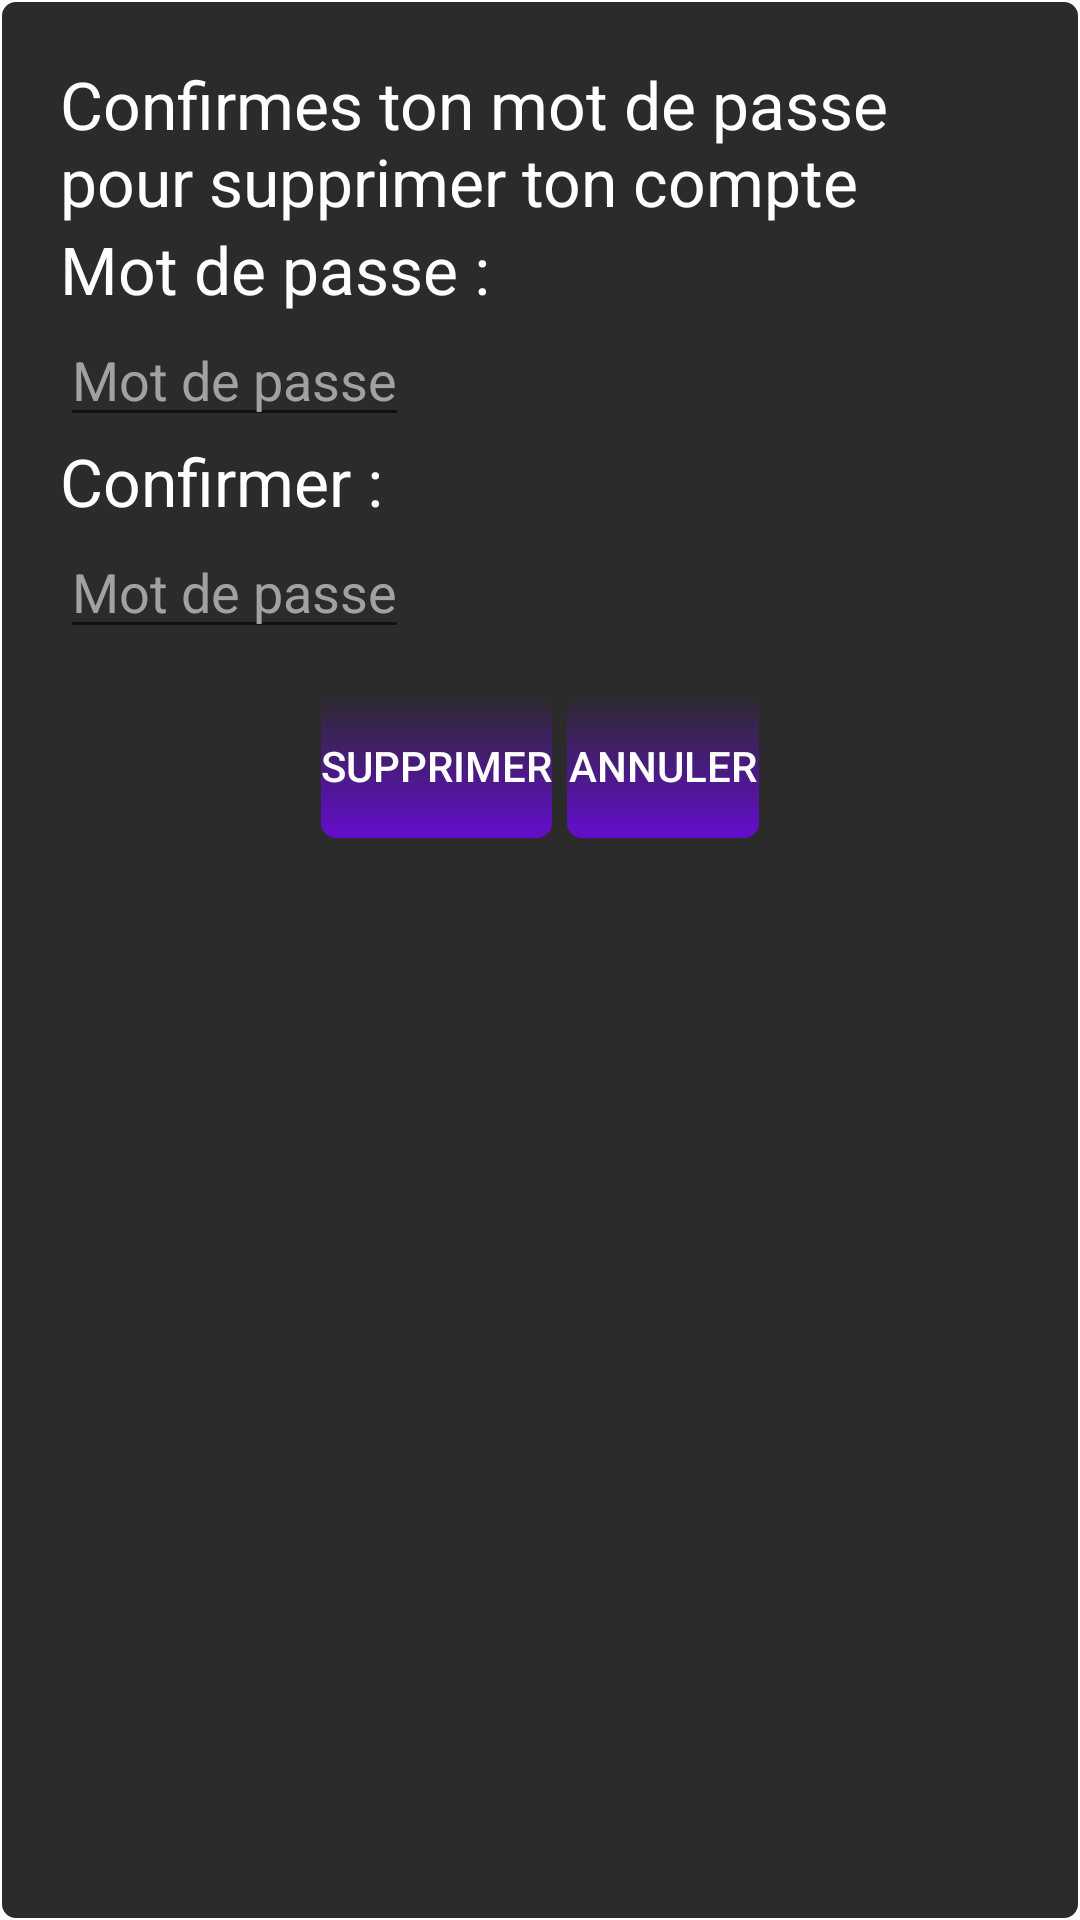

This screen was rendered from an Android layout file. Write that file and the resources it references.
<!-- AndroidManifest.xml: application theme AppTheme -->
<!-- res/layout/deleteaccount_popup_layout.xml -->
<?xml version="1.0" encoding="utf-8"?>
<LinearLayout
    xmlns:android="http://schemas.android.com/apk/res/android"
    android:id="@+id/linear_layout"
    android:layout_width="match_parent"
    android:layout_height="match_parent"
    android:orientation="vertical"
    android:background="@drawable/popup_drawable"
    android:padding="20dp"
    >
    <TextView
        android:id="@+id/title_label"
        android:layout_width="wrap_content"
        android:layout_height="wrap_content"
        android:textColor="@android:color/white"
        android:text="@string/label_confirm_password_delete_account_string"
        android:textAppearance="@style/Base.TextAppearance.AppCompat.Large"
        />
    <TextView
        android:id="@+id/first_pass_label"
        android:layout_width="wrap_content"
        android:layout_height="wrap_content"
        android:textColor="@android:color/white"
        android:text="@string/label_password_string"
        android:textAppearance="@style/Base.TextAppearance.AppCompat.Large"
        />
    <EditText
        android:id="@+id/fistpassword"
        android:inputType="textPassword"
        android:textColor="@android:color/white"
        android:textColorHint="@color/hintColor"
        android:layout_width="wrap_content"
        android:layout_height="wrap_content"
        android:hint="@string/hint_password_string"/>
    <TextView
        android:id="@+id/second_pass_label"
        android:layout_width="wrap_content"
        android:layout_height="wrap_content"
        android:textColor="@android:color/white"
        android:text="@string/label_confirm_string"
        android:textAppearance="@style/Base.TextAppearance.AppCompat.Large"
        />
    <EditText
        android:id="@+id/secondpassword"
        android:inputType="textPassword"
        android:textColorHint="@color/hintColor"
        android:textColor="@android:color/white"
        android:layout_width="wrap_content"
        android:layout_height="wrap_content"
        android:maxLength="150"
        android:hint="@string/hint_password_string"/>
    <TableRow
        android:id="@+id/tableRow1"
        android:layout_gravity="center"
        android:layout_width="wrap_content"
        android:layout_height="wrap_content"
        android:layout_marginTop="15dp" >
        <Button
            android:id="@+id/button_change_password"
            android:layout_width="wrap_content"
            android:layout_height="wrap_content"
            android:background="@drawable/button_drawable"
            android:textColor="@android:color/white"
            android:text="@string/button_delete_string"
            style="?android:attr/buttonBarButtonStyle" />
        <Button
            android:id="@+id/button_closepop_password"
            android:layout_width="wrap_content"
            android:layout_height="wrap_content"
            android:background="@drawable/button_drawable"
            android:textColor="@android:color/white"
            android:layout_marginStart="5dp"
            android:text="@string/button_cancel_string"
            style="?android:attr/buttonBarButtonStyle"/>
    </TableRow>
</LinearLayout>
<!-- resources referenced by this layout -->
<resources>
  <color name="hintColor">#a1a1a1</color>
  <!-- drawable button_drawable (drawable) -->
  <?xml version="1.0" encoding="utf-8"?>
  <selector xmlns:android="http://schemas.android.com/apk/res/android">
      <item >
          <shape android:shape="rectangle" >
              <corners android:radius="5dip" />
              <gradient android:startColor="#640dce" android:endColor="@android:color/transparent" android:angle="90"/>
          </shape>
      </item>
  </selector>
  <!-- drawable popup_drawable (drawable) -->
  <?xml version="1.0" encoding="utf-8"?>
  <selector xmlns:android="http://schemas.android.com/apk/res/android">
      <item >
          <shape android:shape="rectangle" >
              <corners android:radius="5dip"/>
              <stroke android:width="2px" android:color="#ffffffff"/>
              
              <gradient android:startColor="#2b2b2b" android:endColor="#2b2b2b" android:angle="90"/>
          </shape>
      </item>
  </selector>
  <string name="button_cancel_string">Annuler</string>
  <string name="button_delete_string">Supprimer</string>
  <string name="hint_password_string">Mot de passe</string>
  <string name="label_confirm_password_delete_account_string">Confirmes ton mot de passe pour supprimer ton compte</string>
  <string name="label_confirm_string">Confirmer :</string>
  <string name="label_password_string">Mot de passe :</string>
  <style name="AppTheme" parent="Theme.AppCompat.Light.DarkActionBar">
          
          <item name="colorPrimary">@color/colorPrimary</item>
          <item name="colorPrimaryDark">@color/colorPrimaryDark</item>
          <item name="colorAccent">@color/colorAccent</item>
          <item name="android:editTextColor">@android:color/white</item>
      </style>
  <color name="colorPrimary">#2b2b2b</color>
  <color name="colorPrimaryDark">#303F9F</color>
  <color name="colorAccent">#0109A0</color>
</resources>
